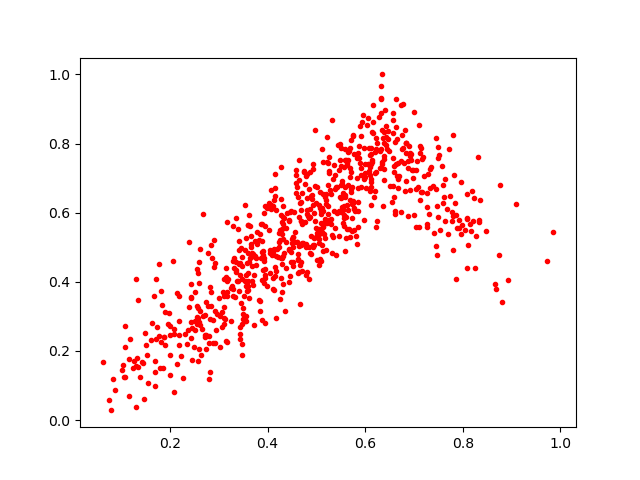

The file beside this chart, header and first rows:
0.47713175, 0.682631
0.7626, 0.5749
0.697, 0.7231
0.3526, 0.3586
0.6586, 0.7169
0.3247, 0.2877
0.4309, 0.5228
0.467, 0.6276
0.2726, 0.304
0.5178, 0.6444
0.6389, 0.8343
0.5045, 0.449
0.6314, 0.7838
0.5, 0.6278
0.4048, 0.4244
0.4616, 0.4671
0.5505, 0.6427
0.6871, 0.7296
0.2603, 0.2848
0.4697, 0.656
0.3758, 0.4679
0.3458, 0.4965
0.7868, 0.4077
0.5679, 0.7872
0.7464, 0.618
0.3493, 0.3234
0.5706, 0.8088
0.5566, 0.6187
0.1443, 0.1664
0.2838, 0.5078
0.506, 0.537
0.2588, 0.3964
0.7975, 0.5648
0.6457, 0.8126
0.6316, 0.887
0.5207, 0.8196
0.7443, 0.6675
0.5631, 0.7366
0.6784, 0.7877
0.5898, 0.7436
0.3698, 0.3893
0.5428, 0.5999
0.3348, 0.4568
0.6566, 0.8668
0.4653, 0.5025
0.7498, 0.5879
0.6325, 0.9663
0.3569, 0.4533
0.2786, 0.4846
0.5762, 0.6136
0.8088, 0.5842
0.7458, 0.8174
0.585, 0.6299
0.6396, 0.8981
0.5759, 0.8259
0.1777, 0.4519
0.7972, 0.6893
0.1077, 0.1249
0.5608, 0.5874
0.3464, 0.3373
0.5586, 0.646
... 703 more rows
